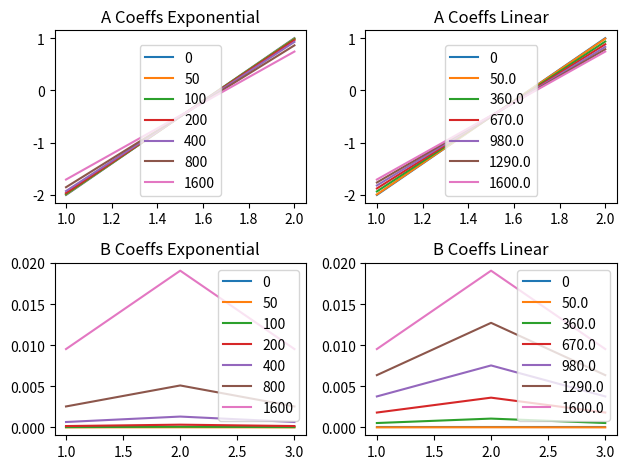

Write the Python code that produced this figure.
from collections import namedtuple

import numpy as np
import matplotlib.pyplot as plt

Coeffs = namedtuple('Coeffs', ['a', 'b'])
def lp_coeffs(cutoff_hz, Q, gain_db, fs=48000):
    # Convert gain to linear scale
    A = 10 ** (gain_db / 40)

    omega = 2 * np.pi * cutoff_hz / fs
    alpha = np.sin(omega) / (2 * Q)

    b0 = (1 - np.cos(omega)) / 2
    b1 = 1 - np.cos(omega)
    b2 = (1 - np.cos(omega)) / 2
    a0 = 1 + alpha
    a1 = -2 * np.cos(omega)
    a2 = 1 - alpha

    # Normalize the coefficients
    b0 /= a0
    b1 /= a0
    b2 /= a0
    a1 /= a0
    a2 /= a0

    return (a1, a2), (b0, b1, b2)

sample_rate = 48000
Q = 0.707
gain_db = -60

starting_freq_hz = 50
num_octaves = 6

cutoff_freqs_hz_exponential = [0]
for octave in range(0, num_octaves):
    cutoff_freqs_hz_exponential.append(starting_freq_hz * np.power(2, octave))
    # print(starting_freq_hz * np.power(2, octave))
    
cutoff_freqs_hz_linear = [0]
for i in range(0, num_octaves):
    final_freq_hz = starting_freq_hz * np.power(2, num_octaves - 1)
    step_size_hz = (final_freq_hz - starting_freq_hz) / (num_octaves - 1)
    cutoff_freqs_hz_linear.append(starting_freq_hz + (i * step_size_hz))
    # print(starting_freq_hz + (i * step_size_hz))

filter_coeffs_exponential = {}
for freq in cutoff_freqs_hz_exponential:
    a, b = lp_coeffs(freq, Q, gain_db, sample_rate)
    filter_coeffs_exponential[str(freq)] = Coeffs(a, b)
    
filter_coeffs_linear = {}
for freq in cutoff_freqs_hz_linear:
    a, b = lp_coeffs(freq, Q, gain_db, sample_rate)
    filter_coeffs_linear[str(freq)] = Coeffs(a, b)

fig, axs = plt.subplots(2, 2)

a_coeff_plot_exp = axs[0, 0]
a_coeff_plot_exp.set_title('A Coeffs Exponential')

b_coeff_plot_exp = axs[1, 0]
b_coeff_plot_exp.set_title('B Coeffs Exponential')

a_coeff_plot_lin = axs[0, 1]
a_coeff_plot_lin.set_title('A Coeffs Linear')

b_coeff_plot_lin = axs[1, 1]
b_coeff_plot_lin.set_title('B Coeffs Linear')

for freq in filter_coeffs_exponential.keys():
    a_coeff_plot_exp.plot(range(1,3), filter_coeffs_exponential[freq].a, label=freq)
    b_coeff_plot_exp.plot(range(1,4), filter_coeffs_exponential[freq].b, label=freq)

for freq in filter_coeffs_linear.keys():
    a_coeff_plot_lin.plot(range(1,3), filter_coeffs_linear[freq].a, label=freq)
    b_coeff_plot_lin.plot(range(1,4), filter_coeffs_linear[freq].b, label=freq)

a_coeff_plot_exp.legend()
b_coeff_plot_exp.legend()
a_coeff_plot_lin.legend()
b_coeff_plot_lin.legend()

plt.tight_layout()
plt.show()

